Run: headless pygame with SDL's dummy video driver; simulated clock (each Clock.tick advances the game by its frame time, no real sleeping); random seed 0; keys injected as events and as key.get_pressed() state; no mouse input.
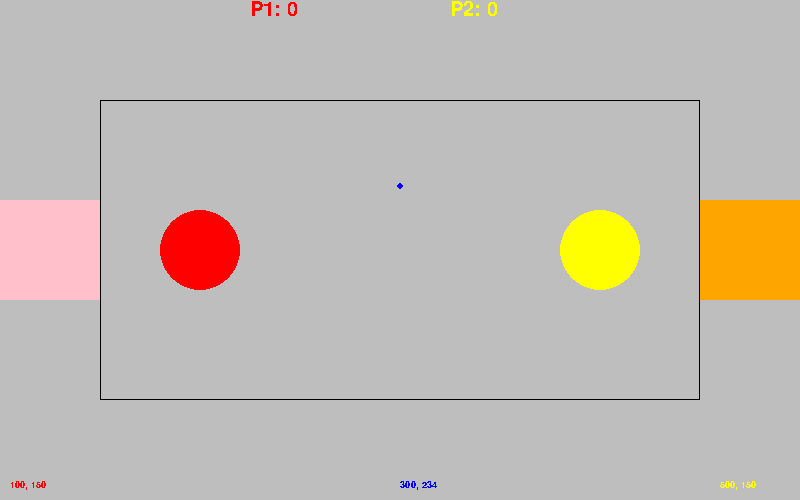
Frame 1 of 4 · flips 1–60 · no input
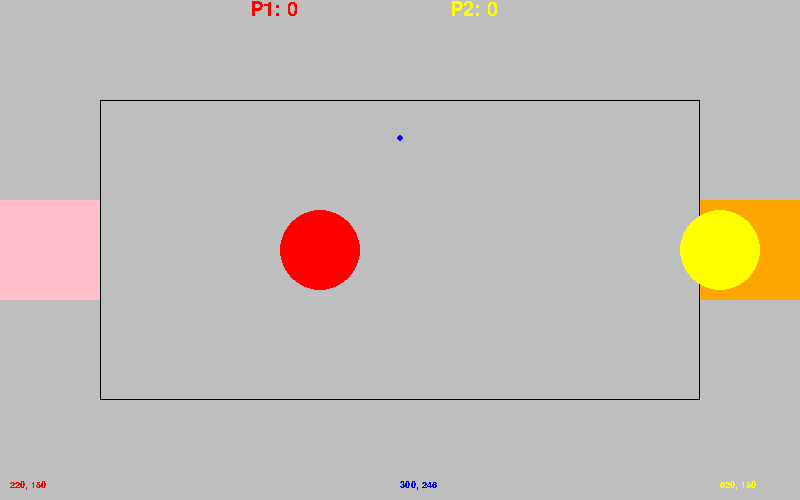
Frame 2 of 4 · flips 61–180 · tapped SPACE, RETURN · held RIGHT (→), D
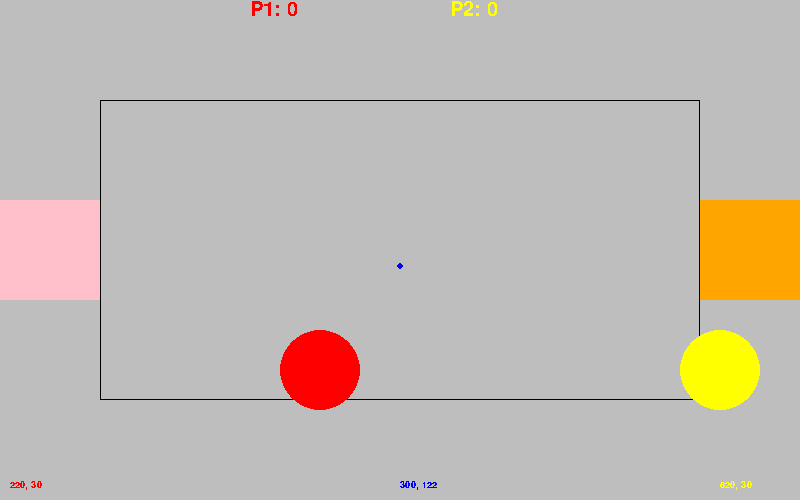
Frame 3 of 4 · flips 181–300 · held DOWN (↓), S
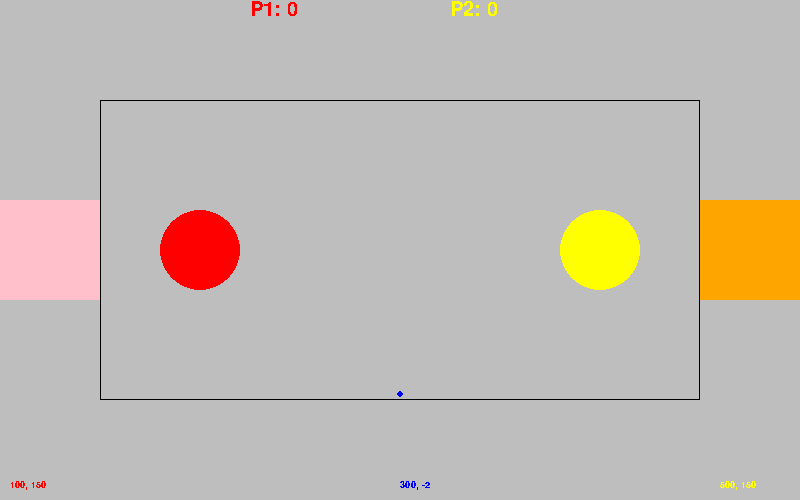
Frame 4 of 4 · flips 301–420 · held LEFT (←), A, UP (↑), W

The pygame program that drew these frames:

# -*- coding: utf-8 -*-
"""
2D ballgame, development version of 4D ballgame.

Created by: Arttu Huttunen, 2025
License: MIT. Do what you want with this software at your own risk.

Made with Python 3.12.7 and pygame 2.6.1.
"""

# 2D ball game 1.1
# 2D version
# coordinate display, code cleanup, some tweaks in 1.1

import pygame, math


class Ball():
    def __init__(self):    
        self.reset()

    def reset(self):
        """Initialize position and speed. """
        self.x = 300
        self.y = 150
        self.sx = 0
        self.sy = 4
    
    def move(self):
        self.x += self.sx
        self.y += self.sy
        
        #Bounce from walls
        if self.x >= 600 or self.x <= 0:
            self.sx = -self.sx
        if self.y >= 300 or self.y <= 0:
            self.sy = -self.sy
        
    def bounce(self, padx, pady, dist):
        """Calculate new speed for the ball based on paddle coordinates (padx, pady)
        and distance the ball is inside the paddle. Speed is calculated by finding the
        surface normal vector at the point of contact, calculating the reflection
        with dot product of of normal vector and speed vector. If ball is inside the
        paddle, move it to the edge."""

        dx = self.x - padx
        dy = self.y - pady
        #w=v-2(v*n)n  , * means dot product
        #circle center to collision point is in direction of surface normal 'n'
        x_ang = math.atan2(dy, dx) #angle to x-axis
        #length of n is 1, so cos (x_ang) = nx/1
        nx = math.cos(x_ang) #normal vector
        ny = math.sin(x_ang)
        
        #easier way to calculate normal vector is to divide d with paddle radius
        #because d-vector points from circle center to collision point and has
        #length radius, compensate for ball being 'dist' inside of paddle.
        #nx = dx / (radius + dist)
        #ny = dy / (radius + dist)
        
        v_dot_n = self.sx*nx + self.sy*ny
        self.sx = self.sx - 2*v_dot_n*nx
        self.sy = self.sy - 2*v_dot_n*ny
        
        #move ball to edge ; a simple hack to keep ball out of paddle
        #dist is negative
        self.x += -dist*nx
        self.y += -dist*ny
        #print (math.degrees(x_ang), nx, ny)
        
        #OPTION B: if ball inside paddle, accerelate towards surface normal
        #m = 0.1        #acceleration multiplier
        #self.sx = self.sx - m*dist*nx
        #self.sy = self.sy - m*dist*ny


class Paddle():
    def __init__(self, x_start, y_start, pName, size, pColor): 
        self.x = x_start 
        self.y = y_start
        self.name = pName
        self.radius = size
        self.color = pColor

    def move(self, direction):
        if direction == 'xp':            
            self.x += 1
        if direction == 'xn':            
            self.x -= 1
        if direction == 'yp':            
            self.y += 1
        if direction == 'yn':            
            self.y -= 1               
         
        if self.x <= -100:         #HARD CODED BORDERS
            self.x = -100
        if self.x >= 700:
            self.x = 700
        if self.y <= -100:         
            self.y = -100
        if self.y >= 400:
            self.y = 400

    def collision(self, ballx, bally):
        dx = self.x - ballx
        dy = self.y - bally
        d = math.sqrt(math.pow(dx,2) + math.pow(dy, 2))
        return d - self.radius


#***********************************************  

pygame.init()
screen = pygame.display.set_mode((800, 500))
clock = pygame.time.Clock()
pygame.display.set_caption("2D ball game")

#Set 800x500 screen and 600x300 field

ball1 = Ball()

paddle1 = Paddle(100, 150, 'P1', 40, 'red')
paddle2 = Paddle(500, 150, 'P2', 40, 'yellow')


score_font = pygame.font.SysFont('arial', 30)
P1_points = 0
P2_points = 0

coord_font = pygame.font.SysFont('arial', 14) #for display of coordinates

ball_coord_x = 300
ball_coord_y = 150

counter = 0

running = True
while running:
    # pygame.QUIT event means the user clicked X to close your window
    for event in pygame.event.get():
        if event.type == pygame.QUIT:
            running = False


    keys = pygame.key.get_pressed()
    if keys[pygame.K_w]:
        paddle1.move('yp')
    if keys[pygame.K_a]:
        paddle1.move('xn')
    if keys[pygame.K_s]:
        paddle1.move('yn')
    if keys[pygame.K_d]:
        paddle1.move('xp')

    if keys[pygame.K_UP]:
        paddle2.move('yp')
    if keys[pygame.K_LEFT]:
        paddle2.move('xn')
    if keys[pygame.K_DOWN]:
        paddle2.move('yn')
    if keys[pygame.K_RIGHT]:
        paddle2.move('xp')

    ball1.move()
    
    col_dist1 = paddle1.collision(ball1.x, ball1.y) #how deep in paddle is ball
    if col_dist1 <= 0:
        ball1.bounce(paddle1.x, paddle1.y, col_dist1)
 
    col_dist2 = paddle2.collision(ball1.x, ball1.y) #how deep in paddle is ball
    if col_dist2 <= 0:
        ball1.bounce(paddle2.x, paddle2.y, col_dist2)
    

  
    #Transform x,y coordinates to pygame coordinates
    #px = nx+100 , pygame, normal; py = max(py) - ny
    #paddle and ball
    p1x = 100 + paddle1.x
    p1y = 400 - paddle1.y
    p2x = 100 + paddle2.x
    p2y = 400 - paddle2.y
    bx = 100 + ball1.x
    by = 400 - ball1.y

    #check if goal, blink when goal
    if  ball1.x <= 0 and 100 < ball1.y < 200:
        P2_points += 1
        ball1.reset()
        screen.fill("white")
    elif  ball1.x >= 600 and 100 < ball1.y < 200:
        P1_points += 1
        ball1.reset()
        screen.fill("white")
    else:
        # fill the screen with a color to wipe away anything from last frame
        screen.fill("grey") 
    
    #update ball coordinate display only part of time to make it readable
    if counter == 10:
        ball_coord_x, ball_coord_y = int (ball1.x), int (ball1.y)
        counter = 0
    else:
        counter +=1

    pygame.draw.rect(screen, 'black', (100,100,600,300), width=1) #borders
    pygame.draw.rect(screen, 'pink', (0,200,100,100))     #goal1
    pygame.draw.rect(screen, 'orange', (700,200,100,100))     #goal2

    pygame.draw.circle(screen, paddle1.color , (p1x, p1y),paddle1.radius)
    pygame.draw.circle(screen, paddle2.color , (p2x, p2y),paddle2.radius)
    pygame.draw.circle(screen, 'blue' , (bx, by), 3)

    score_P1_surf = score_font.render(f'P1: {P1_points}', False, 'red')
    score_P2_surf = score_font.render(f'P2: {P2_points}', False, 'yellow')    
    screen.blit(score_P1_surf, (250,0))
    screen.blit(score_P2_surf, (450,0))

    coord_P1_surf = coord_font.render(f'{paddle1.x}, {paddle1.y}', False, 'red')
    coord_P2_surf = coord_font.render(f'{paddle2.x}, {paddle2.y}', False, 'yellow')  
    coord_ball_surf = coord_font.render(f'{ball_coord_x}, {ball_coord_y}', False, 'blue') 
    screen.blit(coord_P1_surf, (10,480))
    screen.blit(coord_P2_surf, (720,480))
    screen.blit(coord_ball_surf, (400,480))

    # flip() the display to put your work on screen
    pygame.display.flip()
    clock.tick(60)  # limits FPS to 60

pygame.quit()
